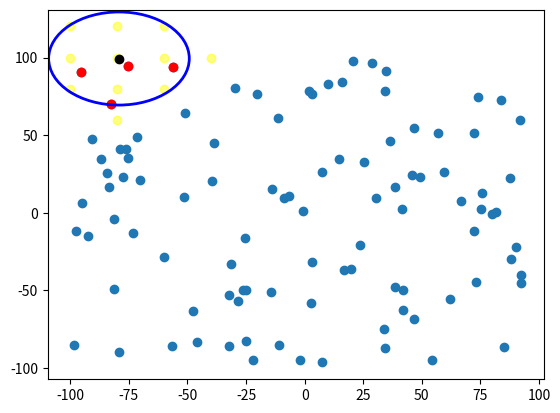

The script that saved this image:
'''
map = {}
map of cones, key is the (x, y) that cones snap to, value is list of cones in that interval
e.g 
(40, 20) : [(43.2, 24.1), (40.1, 20.5)]

---

to find the interval of a cone, you round closest to the nearest multiple of STEP, 
e.g -43.2 -> -40, 29.1 -> 30
'''

# setting range of map (x and y axis) for testing purposes
MIN = 100
MAX = -100
STEP = 20 # intervals that cones snap to
radius = 30
num_of_cones = 100

map = {}
in_range = []
checking = [] # for graph plotting
car = (0, 0)

print(f"radius: {radius}")
print(f"step: {STEP}")

# functions
def round_closest(x, interval=1):
    remainder = x % interval
    round_up = 1 if remainder >= interval / 2 else 0
    return int((((x // interval) + round_up)) * interval)
    
def find_a_pythagoras(b, c): # find a in pythagoras theorem a^2 + b^2 = c^2
    '''
    use this function to find what range of x values are in range of a given y value 
    (for a circle, as y moves futher from origin of cirle, the x interval/width of circle decreases)
    '''
    # if c is smaller than b (delta y), then the max val a (delta x) can be is c (radius)
    return 0 if c**2 < b**2 else (c**2 - b**2) ** (1/2)

# for graph plotting
def unzip_tuples(pairs):
    return [x[0] for x in pairs], [x[1] for x in pairs]

def get_distance_between_coords(point1, point2):
    delta_y = point1[1] - point2[1]
    delta_x = point1[0] - point2[0]
    return (delta_x**2 + delta_y**2)**(1/2)

def coords_within_range(a, b, range):
    return range >= get_distance_between_coords(a, b)

##### setup #####

# generate test data
import random

cones = []

for _ in range(num_of_cones):
    cones.append((random.uniform(MIN, MAX), random.uniform(MIN, MAX)))

# add cones to map
for cone in cones:
    x, y = cone[0], cone[1]
    map.setdefault((round_closest(x, STEP), round_closest(y, STEP)), []).append(cone)

# generate random car coordinates
car = (random.uniform(MIN, MAX), random.uniform(MIN, MAX))
print(f"Car is at: {car}")

##### main loop #####

min_y_snap = round_closest(car[1] - radius, STEP)
max_y_snap = round_closest(car[1] + radius, STEP)

for y_snap in range(min_y_snap, max_y_snap + STEP, STEP):
    y_reach = abs(y_snap - car[1])
    x_maxreach = find_a_pythagoras(y_reach, radius)

    # search along y level for x values in range
    min_x_snap = round_closest(car[0] - x_maxreach, STEP)
    max_x_snap = round_closest(car[0] + x_maxreach, STEP)
    for x_snap in range(min_x_snap, max_x_snap + STEP, STEP):
        checking.append((x_snap, y_snap))
        # check cones individually if edge snap-point
        if (x_snap, y_snap) in map.keys() and (y_snap in {min_y_snap, max_y_snap} 
                                                or x_snap in {min_x_snap, max_x_snap}):
            for cone in map[(x_snap, y_snap)]:
                if coords_within_range(car, cone, radius):
                    in_range.append(cone)
        # otherwise guarenteed in range, so add all cones in interval
        elif (x_snap, y_snap) in map.keys():
            in_range = in_range + map[(x_snap, y_snap)]

# plot points
import matplotlib.pyplot as plt

cones_xs, cones_ys = unzip_tuples(cones)
cones_inRange_xs, cones_inRange_ys = unzip_tuples(in_range)
check_snapPoints_xs, check_snapPoints_ys = unzip_tuples(checking)
circle = plt.Circle((car[0], car[1]), radius, color='blue', fill=False, linewidth=2)

plt.scatter(cones_xs, cones_ys)
plt.scatter(cones_inRange_xs, cones_inRange_ys, c="red")
plt.scatter(check_snapPoints_xs, check_snapPoints_ys, c="yellow", alpha=0.5)
plt.scatter([car[0]], [car[1]], c="black")
plt.gca().add_artist(circle)

plt.show()